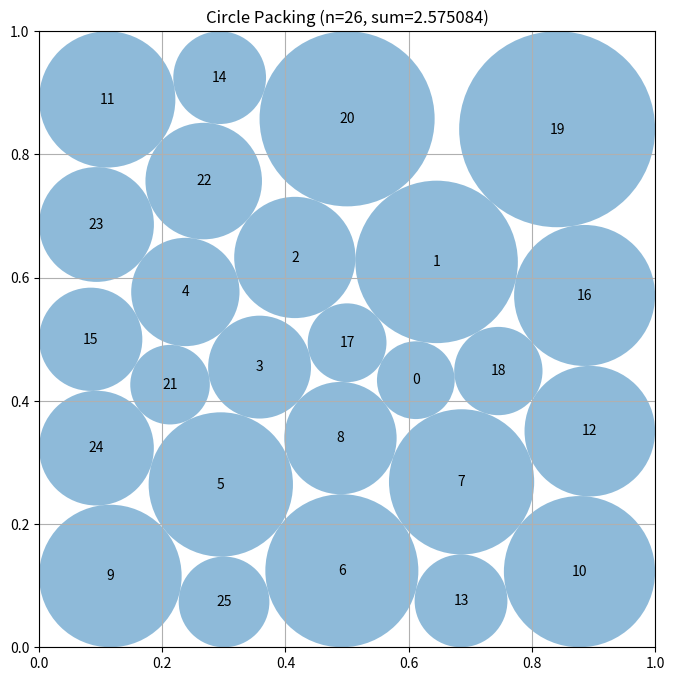

This chart was generated by the following Python code:
# EVOLVE-BLOCK-START
"""Constructor-based circle packing for n=26 circles via joint SLSQP optimization."""
import numpy as np
from scipy.optimize import minimize

_N = 26


def _hex_seed():
    """Deterministic hexagonal seed: 6 staggered rows [4,5,4,5,4,5], drop last circle."""
    row_counts = [4, 5, 4, 5, 4, 5]
    dx = 0.2
    dy = np.sqrt(3) * dx / 2
    y0 = (1 - dy * (len(row_counts) - 1)) / 2
    pts = []
    for r, count in enumerate(row_counts):
        y = y0 + r * dy
        xs = [0.2 + i * dx for i in range(count)] if r % 2 == 0 else [0.1 + i * dx for i in range(count)]
        pts.extend([x, y] for x in xs)
    return np.array(pts[:_N], dtype=float)


def _grid_seed(rng):
    """Jittered 5x5 grid plus one center circle, perturbed."""
    g = np.linspace(0.1, 0.9, 5)
    pts = [[x, y] for y in g for x in g]
    pts.append([0.5, 0.5])
    pts = np.array(pts[:_N], dtype=float)
    pts += rng.uniform(-0.02, 0.02, pts.shape)
    return np.clip(pts, 0.05, 0.95)


def _pack(z):
    """Unpack 78-vector into centers (26,2) and radii (26,)."""
    z = z.reshape(3, _N)
    return z[0].copy(), z[1].copy(), z[2].copy()


def _unpack_to_z(centers, radii):
    z = np.empty(3 * _N)
    z[0:_N] = centers[:, 0]
    z[_N:2 * _N] = centers[:, 1]
    z[2 * _N:3 * _N] = radii
    return z


def _objective(z):
    return -np.sum(z[2 * _N:3 * _N])


def _make_constraints():
    idx = np.triu_indices(_N, k=1)
    cons = [
        {
            "type": "ineq",
            "fun": lambda z, ii=idx[0], jj=idx[1]: (
                (z[ii] - z[jj]) ** 2 + (z[_N + ii] - z[_N + jj]) ** 2
                - (z[2 * _N + ii] + z[2 * _N + jj]) ** 2
            ),
        }
    ]
    for k in range(_N):
        cons.append({"type": "ineq", "fun": lambda z, k=k: z[k] - z[2 * _N + k]})
        cons.append({"type": "ineq", "fun": lambda z, k=k: z[_N + k] - z[2 * _N + k]})
        cons.append({"type": "ineq", "fun": lambda z, k=k: 1 - z[k] - z[2 * _N + k]})
        cons.append({"type": "ineq", "fun": lambda z, k=k: 1 - z[_N + k] - z[2 * _N + k]})
    return cons


def _bounds():
    b = []
    for _ in range(_N):
        b += [(0.0, 1.0), (0.0, 1.0), (1e-6, 0.5)]
    return b


def _feasible(centers, radii, tol=1e-6):
    """Validate non-overlap and containment within tolerance."""
    if np.any(radii <= 0) or np.any(radii > 0.5 + tol):
        return False
    if np.any(centers - radii[:, None] < -tol) or np.any(centers + radii[:, None] > 1 + tol):
        return False
    d = np.linalg.norm(centers[:, None, :] - centers[None, :, :], axis=2)
    np.fill_diagonal(d, np.inf)
    return np.all(d >= radii[:, None] + radii[None, :] - tol)


def _shell_seed():
    """
    Parametric heterogeneous-radius shell layout (mixed-radius escape from the
    equal-radius hex ceiling): one large center circle (radius a), 8 circles of
    radius b on a ring of radius a+b, 4 corner circles of radius c at (c,c),
    (1-c,c), (c,1-c), (1-c,1-c), 4 edge-midpoint circles of radius c at
    (0.5,c),(0.5,1-c),(c,0.5),(1-c,0.5), and 9 circles of radius b on a partial
    outer ring of radius a+3b at angles k*30 deg (k=0..8). The three structural
    parameters (a, b, c) are optimized (<=6 starts, maxiter 200 each on 3
    variables) to minimize pairwise/wall max-violation; greedy-maximal radii are
    then computed for the resulting centers.
    """
    idx = np.triu_indices(_N, k=1)

    def centers_for(a, b, c):
        pts = [[0.5, 0.5]]
        ring1 = a + b
        for k in range(8):
            t = 2 * np.pi * k / 8 + np.pi / 8
            pts.append([0.5 + ring1 * np.cos(t), 0.5 + ring1 * np.sin(t)])
        pts += [[c, c], [1 - c, c], [c, 1 - c], [1 - c, 1 - c]]
        pts += [[0.5, c], [0.5, 1 - c], [c, 0.5], [1 - c, 0.5]]
        ring2 = a + 3 * b
        for k in range(9):
            t = np.pi * k / 6
            pts.append([0.5 + ring2 * np.cos(t), 0.5 + ring2 * np.sin(t)])
        return np.array(pts[:_N], dtype=float)

    def viol(p):
        a, b, c = p
        if a <= 0.02 or b <= 0.02 or c <= 0.02:
            return 10.0
        C = centers_for(a, b, c)
        wall = np.max(np.maximum(0.0, np.concatenate([-C, C - 1.0], axis=1)))
        d = np.linalg.norm(C[idx[0]] - C[idx[1]], axis=1)
        worst_pair = 2 * b + 2 * c - 2 * b  # baseline gap needed: b+b or b+c
        need = np.where(
            np.isin(idx[0], [0]) | np.isin(idx[1], [0]), a + b, 0.0
        )
        need = np.maximum(need, np.where((idx[0] >= 13) | (idx[1] >= 13), b, 0.0))
        need = np.maximum(need, np.where(
            ((idx[0] >= 1) & (idx[0] <= 12)) & ((idx[1] >= 1) & (idx[1] <= 12)), b, 0.0))
        pen = np.sum(np.maximum(0.0, need - d) ** 2)
        return float(wall ** 2 + pen + worst_pair * 0.0)

    best_p, best_v = None, np.inf
    for a0 in (0.14, 0.18):
        for b0 in (0.07, 0.09):
            p0 = np.array([a0, b0, 0.10])
            try:
                res = minimize(viol, p0, method="Nelder-Mead",
                               options={"maxiter": 200, "xatol": 1e-6, "fatol": 1e-10})
                if res.fun < best_v:
                    best_v, best_p = float(res.fun), res.x
            except Exception:
                continue
    if best_p is None:
        best_p = np.array([0.16, 0.08, 0.10])
    a, b, c = np.clip(best_p, 0.03, 0.45)
    C = centers_for(a, b, c)
    C = np.clip(C, 0.02, 0.98)

    # Greedy-maximal radii: wall distance then pairwise shrink.
    r = np.minimum(np.min(C, axis=1), 1 - np.max(C, axis=1))
    r = np.minimum(np.min(np.column_stack([C, 1 - C]), axis=1), 0.5)
    for i in range(_N):
        for j in range(i + 1, _N):
            d = np.linalg.norm(C[i] - C[j])
            if r[i] + r[j] > d and d > 1e-12:
                s = d / (r[i] + r[j])
                r[i] *= s
                r[j] *= s
    return C, np.maximum(r, 1e-4)


def _corner_seed(rng):
    """Deterministic seed emphasizing corners and edges: 4 corner circles,
    edge circles along each side, and interior fill from the hex layout."""
    pts = [
        [0.10, 0.10], [0.90, 0.10], [0.10, 0.90], [0.90, 0.90],
        [0.30, 0.06], [0.50, 0.06], [0.70, 0.06],
        [0.30, 0.94], [0.50, 0.94], [0.70, 0.94],
        [0.06, 0.30], [0.06, 0.50], [0.06, 0.70],
        [0.94, 0.30], [0.94, 0.50], [0.94, 0.70],
        [0.28, 0.28], [0.72, 0.28], [0.28, 0.72], [0.72, 0.72],
        [0.50, 0.28], [0.28, 0.50], [0.72, 0.50], [0.50, 0.72],
        [0.50, 0.50], [0.50, 0.88],
    ]
    pts = np.array(pts[:_N], dtype=float)
    pts += rng.uniform(-0.01, 0.01, pts.shape)
    return np.clip(pts, 0.04, 0.96)


def construct_packing():
    """
    Joint SLSQP optimization of all 78 variables (26 x, 26 y, 26 r) maximizing
    the sum of radii subject to pairwise non-overlap and square containment.
    Multistart from: (a) hex seed with greedy-maximal radii, (b) perturbed hex
    seed, (c) jittered 5x5+1 grid, (d) corner/edge-biased seed, (e) hex seed
    shifted toward walls. A bounded refinement loop re-solves from perturbed
    incumbents to escape flat regions. Falls back to the hex seed with
    conservative pairwise-maximal radii if SLSQP fails to improve.
    """
    # Incumbent fallback: hex layout with greedy-maximal radii
    hex_c = _hex_seed()
    fb_r = np.full(_N, 1.0)
    for i in range(_N):
        fb_r[i] = min(hex_c[i, 0], hex_c[i, 1], 1 - hex_c[i, 0], 1 - hex_c[i, 1])
    for i in range(_N):
        for j in range(i + 1, _N):
            dist = np.linalg.norm(hex_c[i] - hex_c[j])
            if fb_r[i] + fb_r[j] > dist:
                s = dist / (fb_r[i] + fb_r[j])
                fb_r[i] *= s
                fb_r[j] *= s
    best_c, best_r, best_sum = hex_c.copy(), fb_r.copy(), float(np.sum(fb_r))

    # Primary seed: optimized mixed-radius shell layout (heterogeneous radii),
    # replacing the pure equal-radius hex seed as the top structural candidate.
    try:
        shell_c, shell_r = _shell_seed()
        if np.sum(shell_r) > best_sum:
            best_c, best_r, best_sum = shell_c.copy(), shell_r.copy(), float(np.sum(shell_r))
    except Exception:
        shell_c, shell_r = hex_c.copy(), fb_r.copy()

    rng = np.random.default_rng(42)
    seeds = [
        (shell_c.copy(), np.full(_N, min(0.085, float(np.min(shell_r)) + 0.005))),
        (shell_c.copy(), np.clip(shell_r * 0.95, 1e-4, 0.5)),
        (hex_c.copy(), fb_r.copy()),  # greedy-maximal radii: feasible and already good
        (np.clip(hex_c + rng.uniform(-0.01, 0.01, hex_c.shape), 0.05, 0.95), np.full(_N, 0.09)),
        (_grid_seed(rng), np.full(_N, 0.08)),
        (_corner_seed(rng), np.full(_N, 0.075)),
        (np.clip(hex_c + rng.uniform(0.0, 0.012, hex_c.shape) * np.sign(hex_c - 0.5), 0.04, 0.96), np.full(_N, 0.088)),
    ]

    cons = _make_constraints()
    bnds = _bounds()

    def _run(c0, r0):
        """One bounded SLSQP solve; returns (centers, radii) or None."""
        z0 = _unpack_to_z(c0, r0)
        try:
            res = minimize(
                _objective, z0, method="SLSQP", bounds=bnds,
                constraints=cons,
                options={"maxiter": 400, "ftol": 1e-12},
            )
            cx, cy, rr = _pack(res.x)
            cand_c = np.column_stack([cx, cy])
            if _feasible(cand_c, rr):
                return cand_c, rr
        except Exception:
            pass
        return None

    for c0, r0 in seeds:
        out = _run(c0, r0)
        if out is not None and np.sum(out[1]) > best_sum:
            best_c, best_r, best_sum = out[0].copy(), out[1].copy(), float(np.sum(out[1]))

    # Bounded refinement: perturb-and-resolve from the incumbent to escape
    # flat regions of the constrained landscape (deterministic RNG).
    for _ in range(4):
        cand_c = np.clip(best_c + rng.uniform(-0.008, 0.008, best_c.shape), 0.03, 0.97)
        cand_r = np.clip(best_r * rng.uniform(0.97, 1.0, best_r.shape), 1e-4, 0.5)
        out = _run(cand_c, cand_r)
        if out is not None and np.sum(out[1]) > best_sum:
            best_c, best_r, best_sum = out[0].copy(), out[1].copy(), float(np.sum(out[1]))

    return best_c, best_r, best_sum


# EVOLVE-BLOCK-END


# This part remains fixed (not evolved)
def run_packing():
    """Run the circle packing constructor for n=26"""
    centers, radii, sum_radii = construct_packing()
    return centers, radii, sum_radii


def visualize(centers, radii):
    """
    Visualize the circle packing

    Args:
        centers: np.array of shape (n, 2) with (x, y) coordinates
        radii: np.array of shape (n) with radius of each circle
    """
    import matplotlib.pyplot as plt
    from matplotlib.patches import Circle

    fig, ax = plt.subplots(figsize=(8, 8))

    # Draw unit square
    ax.set_xlim(0, 1)
    ax.set_ylim(0, 1)
    ax.set_aspect("equal")
    ax.grid(True)

    # Draw circles
    for i, (center, radius) in enumerate(zip(centers, radii)):
        circle = Circle(center, radius, alpha=0.5)
        ax.add_patch(circle)
        ax.text(center[0], center[1], str(i), ha="center", va="center")

    plt.title(f"Circle Packing (n={len(centers)}, sum={sum(radii):.6f})")
    plt.show()


if __name__ == "__main__":
    centers, radii, sum_radii = run_packing()
    print(f"Sum of radii: {sum_radii}")
    # AlphaEvolve improved this to 2.635

    # Uncomment to visualize:
    visualize(centers, radii)
